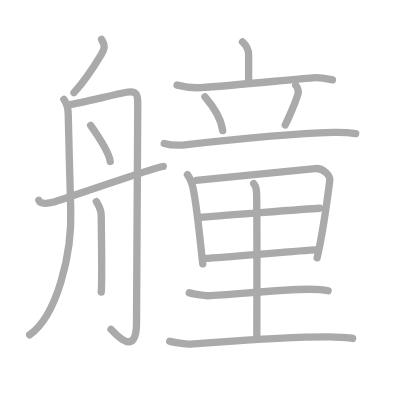
t = 0.00 s
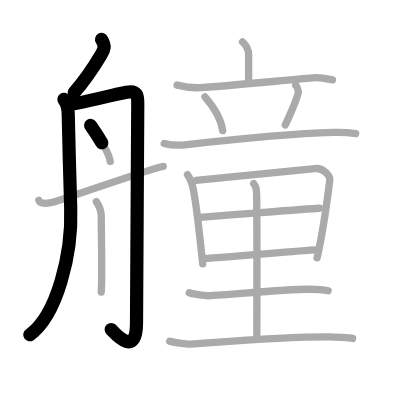
t = 3.50 s
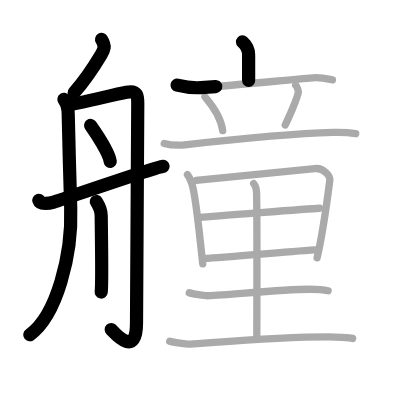
t = 7.25 s
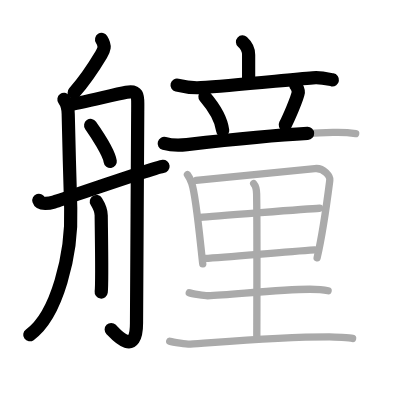
t = 10.75 s
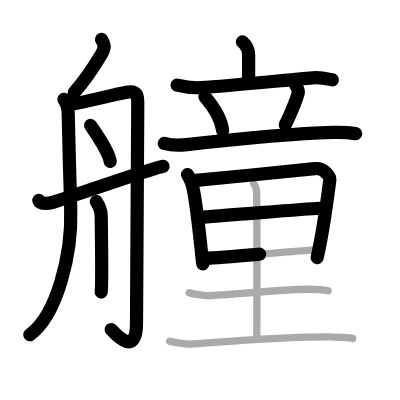
t = 14.50 s
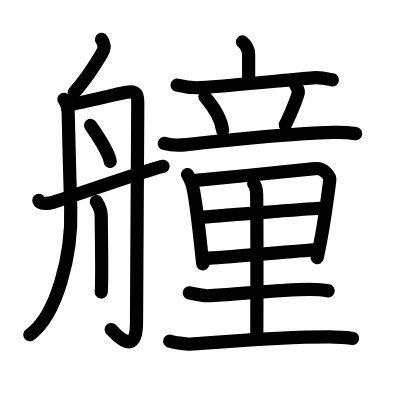
t = 18.00 s

The animated SVG that drew these frames (rendered in a browser with its animation timeline set to each time). Animation: 18 SMIL elements (animate=18); one cycle of 18.00 s.

<?xml version="1.0" standalone="no"?>
<!DOCTYPE svg PUBLIC "-//W3C//DTD SVG 1.1//EN"   "http://www.w3.org/Graphics/SVG/1.1/DTD/svg11.dtd">
<svg width="400px" height="400px"  version="1.1" xmlns="http://www.w3.org/2000/svg">
  <defs>
    <marker id="Triangle" viewBox="0 0 10 10" refX="0" refY="5" markerUnits="strokeWidth" markerWidth="3" style="stroke-opacity:0%;fill:#aaaaaa;" markerHeight="2" orient="auto">
      <path d="M 0 0 L 10 5 L 0 10 z" />
    </marker>
    
    <marker id="Arrow" viewBox="0 0 10 10" refX="5" refY="5" markerUnits="strokeWidth" markerWidth="1.8" style="stroke-opacity:0%;fill:#770000;" markerHeight="2" orient="auto">
      <path d="M 0 4 L 6 4 L 4 1 L 10 5 L 4 9 L 6 6 L 0 6 z" />
        <circle cx="5" cy="5" r="5" />
      </marker>
    
    <marker id="TriangleRed" viewBox="0 0 10 10" refX="0" refY="5" markerUnits="strokeWidth" markerWidth="3" style="stroke-opacity:0%;fill:#CC0000;" markerHeight="2" orient="auto">
      <path d="M 0 0 L 10 5 L 0 10 z" />
    </marker>
    
    <marker id="ArrowRed" viewBox="0 0 10 10" refX="5" refY="5" markerUnits="strokeWidth" markerWidth="1.8" style="stroke-opacity:0%;fill:#CC0000;" markerHeight="2" orient="auto">
      <path d="M 0 4 L 6 4 L 4 1 L 10 5 L 4 9 L 6 6 L 0 6 z" />
        <circle cx="5" cy="5" r="5" />
      </marker>
    
  </defs>
  
  <path style="fill:#ffffff; fill-opacity:100%; fill-rule:evenodd; stroke-width:0;" d="M 0 0 L 400px 0 L 400px 400px L 0 400px L 0 0" />

  <g transform="scale(3.6697247706422 3.6697247706422)">
<path style="fill:none; fill-opacity:0%; fill-rule:evenodd; stroke:#aaaaaa; stroke-opacity:100%; stroke-width: 1.5pt; stroke-linejoin:round; stroke-linecap:round;" d="M27.68 10.75c1.17 1.86 0.68 2.79-0.1 4.11C26 17.5 23.5 21.5 20.17 25.25"></path>
<path style="fill:none; fill-opacity:0%; fill-rule:evenodd; stroke:#aaaaaa; stroke-opacity:100%; stroke-width: 1.5pt; stroke-linejoin:round; stroke-linecap:round;" d="M17.42 27.08c0.91 1.27 1.17 2.41 1.17 4c0 1.59 0.58 22.79 0.68 25.65C19.72 69.25 15.5 86 8.08 91.25"></path>
<path style="fill:none; fill-opacity:0%; fill-rule:evenodd; stroke:#aaaaaa; stroke-opacity:100%; stroke-width: 1.5pt; stroke-linejoin:round; stroke-linecap:round;" d="M18.5 28.64c3.6-0.64 12.69-2.86 15.95-3.5c3.26-0.64 3.09 1.27 3.09 3.5c0 2.22-0.34 56.21-0.34 59.39c0 9.97-6.25 2.36-6.94 1.72"></path>
<path style="fill:none; fill-opacity:0%; fill-rule:evenodd; stroke:#aaaaaa; stroke-opacity:100%; stroke-width: 1.5pt; stroke-linejoin:round; stroke-linecap:round;" d="M24.7 34.19c1.43 2.03 4.99 7.44 5.34 9.8"></path>
<path style="fill:none; fill-opacity:0%; fill-rule:evenodd; stroke:#aaaaaa; stroke-opacity:100%; stroke-width: 1.5pt; stroke-linejoin:round; stroke-linecap:round;" d="M26.25 54.92c1 1.61 1.33 2.55 1.33 3.83c0 2.2 0.32 18.24 0 20.83"></path>
<path style="fill:none; fill-opacity:0%; fill-rule:evenodd; stroke:#aaaaaa; stroke-opacity:100%; stroke-width: 1.5pt; stroke-linejoin:round; stroke-linecap:round;" d="M10.58 54.58c0.38 1.24 2.88 0.83 4.08 0.49c1.21-0.33 28.32-9.74 29.83-9.74"></path>
<path style="fill:none; fill-opacity:0%; fill-rule:evenodd; stroke:#aaaaaa; stroke-opacity:100%; stroke-width: 1.5pt; stroke-linejoin:round; stroke-linecap:round;" d="M66.08 11.42c0.79 0.72 1.67 1.82 1.67 3.5c0 1.67 0 2.45 0 7"></path>
<path style="fill:none; fill-opacity:0%; fill-rule:evenodd; stroke:#aaaaaa; stroke-opacity:100%; stroke-width: 1.5pt; stroke-linejoin:round; stroke-linecap:round;" d="M48.25 23.19c0.89 0.22 3.51 0.88 6.5 0.69c8-0.52 23-2.05 30.5-2.68c2.49-0.21 4.59 0.46 5.33 0.57"></path>
<path style="fill:none; fill-opacity:0%; fill-rule:evenodd; stroke:#aaaaaa; stroke-opacity:100%; stroke-width: 1.5pt; stroke-linejoin:round; stroke-linecap:round;" d="M55.85 26.37c3.12 3.63 4.54 6.83 4.83 9.23"></path>
<path style="fill:none; fill-opacity:0%; fill-rule:evenodd; stroke:#aaaaaa; stroke-opacity:100%; stroke-width: 1.5pt; stroke-linejoin:round; stroke-linecap:round;" d="M80.58 23.25c0.35 0.32 0.77 1.57 0.73 1.83c-0.28 1.81-2.88 7.56-3.58 8.95"></path>
<path style="fill:none; fill-opacity:0%; fill-rule:evenodd; stroke:#aaaaaa; stroke-opacity:100%; stroke-width: 1.5pt; stroke-linejoin:round; stroke-linecap:round;" d="M44.75 39.08c1.11 0.31 3.25 0.67 6.17 0.33C63.33 38 76.8 36.47 90.75 36.08c3-0.08 5.25 0.18 6.17 0.33"></path>
<path style="fill:none; fill-opacity:0%; fill-rule:evenodd; stroke:#aaaaaa; stroke-opacity:100%; stroke-width: 1.5pt; stroke-linejoin:round; stroke-linecap:round;" d="M51.08 47.58c0.26 0.33 1.02 1.91 1.17 2.33c1.19 3.47 2.26 15.53 3 22"></path>
<path style="fill:none; fill-opacity:0%; fill-rule:evenodd; stroke:#aaaaaa; stroke-opacity:100%; stroke-width: 1.5pt; stroke-linejoin:round; stroke-linecap:round;" d="M53.43 49.16c9.2-0.92 25.48-2.45 32.35-3.22c2.52-0.28 4.22 2.16 4.09 3.16c-0.47 3.67-1.68 13.36-3.45 21.15"></path>
<path style="fill:none; fill-opacity:0%; fill-rule:evenodd; stroke:#aaaaaa; stroke-opacity:100%; stroke-width: 1.5pt; stroke-linejoin:round; stroke-linecap:round;" d="M54.58 59.25c3-0.34 30.02-2.36 32.5-2.5"></path>
<path style="fill:none; fill-opacity:0%; fill-rule:evenodd; stroke:#aaaaaa; stroke-opacity:100%; stroke-width: 1.5pt; stroke-linejoin:round; stroke-linecap:round;" d="M55.75 70.42c6.63-0.37 20.85-1.73 30-2.33"></path>
<path style="fill:none; fill-opacity:0%; fill-rule:evenodd; stroke:#aaaaaa; stroke-opacity:100%; stroke-width: 1.5pt; stroke-linejoin:round; stroke-linecap:round;" d="M69.13 50.04c0.46 0.53 0.78 1.52 0.8 2.82c0.16 9.48 0.05 36.22 0.05 38.86"></path>
<path style="fill:none; fill-opacity:0%; fill-rule:evenodd; stroke:#aaaaaa; stroke-opacity:100%; stroke-width: 1.5pt; stroke-linejoin:round; stroke-linecap:round;" d="M51.58 79.78c0.65 0.25 4.34 0.84 5 0.81c6.8-0.28 19.42-1.71 27.83-1.76c0.35 0 3.43 0.05 5 0.41"></path>
<path style="fill:none; fill-opacity:0%; fill-rule:evenodd; stroke:#aaaaaa; stroke-opacity:100%; stroke-width: 1.5pt; stroke-linejoin:round; stroke-linecap:round;" d="M46.25 92.97c0.86 0.29 4.76 0.86 5.62 0.81c5.32-0.29 22.05-2 37.88-2c1.43 0 5.62 0.3 6.33 0.45"></path>

<path style="fill:none; fill-opacity:0%; fill-rule:evenodd; stroke:#000000; stroke-opacity:100%; stroke-width: 2.7pt; stroke-linejoin:round; stroke-linecap:round;" d="M27.68 10.75c1.17 1.86 0.68 2.79-0.1 4.11C26 17.5 23.5 21.5 20.17 25.25" pathLength="100" stroke-dashoffset="100" stroke-dasharray="100 105"><animate id="dashAnim1" attributeName="stroke-dashoffset" from="100" to="0" dur="1s" calcMode="linear" fill="freeze"/></path>
<path style="fill:none; fill-opacity:0%; fill-rule:evenodd; stroke:#000000; stroke-opacity:100%; stroke-width: 2.7pt; stroke-linejoin:round; stroke-linecap:round;" d="M17.42 27.08c0.91 1.27 1.17 2.41 1.17 4c0 1.59 0.58 22.79 0.68 25.65C19.72 69.25 15.5 86 8.08 91.25" pathLength="100" stroke-dashoffset="100" stroke-dasharray="100 105"><animate id="dashAnim2" attributeName="stroke-dashoffset" from="100" to="0" dur="1s" calcMode="linear" begin="dashAnim1.end" fill="freeze"/></path>
<path style="fill:none; fill-opacity:0%; fill-rule:evenodd; stroke:#000000; stroke-opacity:100%; stroke-width: 2.7pt; stroke-linejoin:round; stroke-linecap:round;" d="M18.5 28.64c3.6-0.64 12.69-2.86 15.95-3.5c3.26-0.64 3.09 1.27 3.09 3.5c0 2.22-0.34 56.21-0.34 59.39c0 9.97-6.25 2.36-6.94 1.72" pathLength="100" stroke-dashoffset="100" stroke-dasharray="100 105"><animate id="dashAnim3" attributeName="stroke-dashoffset" from="100" to="0" dur="1s" calcMode="linear" begin="dashAnim2.end" fill="freeze"/></path>
<path style="fill:none; fill-opacity:0%; fill-rule:evenodd; stroke:#000000; stroke-opacity:100%; stroke-width: 2.7pt; stroke-linejoin:round; stroke-linecap:round;" d="M24.7 34.19c1.43 2.03 4.99 7.44 5.34 9.8" pathLength="100" stroke-dashoffset="100" stroke-dasharray="100 105"><animate id="dashAnim4" attributeName="stroke-dashoffset" from="100" to="0" dur="1s" calcMode="linear" begin="dashAnim3.end" fill="freeze"/></path>
<path style="fill:none; fill-opacity:0%; fill-rule:evenodd; stroke:#000000; stroke-opacity:100%; stroke-width: 2.7pt; stroke-linejoin:round; stroke-linecap:round;" d="M26.25 54.92c1 1.61 1.33 2.55 1.33 3.83c0 2.2 0.32 18.24 0 20.83" pathLength="100" stroke-dashoffset="100" stroke-dasharray="100 105"><animate id="dashAnim5" attributeName="stroke-dashoffset" from="100" to="0" dur="1s" calcMode="linear" begin="dashAnim4.end" fill="freeze"/></path>
<path style="fill:none; fill-opacity:0%; fill-rule:evenodd; stroke:#000000; stroke-opacity:100%; stroke-width: 2.7pt; stroke-linejoin:round; stroke-linecap:round;" d="M10.58 54.58c0.38 1.24 2.88 0.83 4.08 0.49c1.21-0.33 28.32-9.74 29.83-9.74" pathLength="100" stroke-dashoffset="100" stroke-dasharray="100 105"><animate id="dashAnim6" attributeName="stroke-dashoffset" from="100" to="0" dur="1s" calcMode="linear" begin="dashAnim5.end" fill="freeze"/></path>
<path style="fill:none; fill-opacity:0%; fill-rule:evenodd; stroke:#000000; stroke-opacity:100%; stroke-width: 2.7pt; stroke-linejoin:round; stroke-linecap:round;" d="M66.08 11.42c0.79 0.72 1.67 1.82 1.67 3.5c0 1.67 0 2.45 0 7" pathLength="100" stroke-dashoffset="100" stroke-dasharray="100 105"><animate id="dashAnim7" attributeName="stroke-dashoffset" from="100" to="0" dur="1s" calcMode="linear" begin="dashAnim6.end" fill="freeze"/></path>
<path style="fill:none; fill-opacity:0%; fill-rule:evenodd; stroke:#000000; stroke-opacity:100%; stroke-width: 2.7pt; stroke-linejoin:round; stroke-linecap:round;" d="M48.25 23.19c0.89 0.22 3.51 0.88 6.5 0.69c8-0.52 23-2.05 30.5-2.68c2.49-0.21 4.59 0.46 5.33 0.57" pathLength="100" stroke-dashoffset="100" stroke-dasharray="100 105"><animate id="dashAnim8" attributeName="stroke-dashoffset" from="100" to="0" dur="1s" calcMode="linear" begin="dashAnim7.end" fill="freeze"/></path>
<path style="fill:none; fill-opacity:0%; fill-rule:evenodd; stroke:#000000; stroke-opacity:100%; stroke-width: 2.7pt; stroke-linejoin:round; stroke-linecap:round;" d="M55.85 26.37c3.12 3.63 4.54 6.83 4.83 9.23" pathLength="100" stroke-dashoffset="100" stroke-dasharray="100 105"><animate id="dashAnim9" attributeName="stroke-dashoffset" from="100" to="0" dur="1s" calcMode="linear" begin="dashAnim8.end" fill="freeze"/></path>
<path style="fill:none; fill-opacity:0%; fill-rule:evenodd; stroke:#000000; stroke-opacity:100%; stroke-width: 2.7pt; stroke-linejoin:round; stroke-linecap:round;" d="M80.58 23.25c0.35 0.32 0.77 1.57 0.73 1.83c-0.28 1.81-2.88 7.56-3.58 8.95" pathLength="100" stroke-dashoffset="100" stroke-dasharray="100 105"><animate id="dashAnim10" attributeName="stroke-dashoffset" from="100" to="0" dur="1s" calcMode="linear" begin="dashAnim9.end" fill="freeze"/></path>
<path style="fill:none; fill-opacity:0%; fill-rule:evenodd; stroke:#000000; stroke-opacity:100%; stroke-width: 2.7pt; stroke-linejoin:round; stroke-linecap:round;" d="M44.75 39.08c1.11 0.31 3.25 0.67 6.17 0.33C63.33 38 76.8 36.47 90.75 36.08c3-0.08 5.25 0.18 6.17 0.33" pathLength="100" stroke-dashoffset="100" stroke-dasharray="100 105"><animate id="dashAnim11" attributeName="stroke-dashoffset" from="100" to="0" dur="1s" calcMode="linear" begin="dashAnim10.end" fill="freeze"/></path>
<path style="fill:none; fill-opacity:0%; fill-rule:evenodd; stroke:#000000; stroke-opacity:100%; stroke-width: 2.7pt; stroke-linejoin:round; stroke-linecap:round;" d="M51.08 47.58c0.26 0.33 1.02 1.91 1.17 2.33c1.19 3.47 2.26 15.53 3 22" pathLength="100" stroke-dashoffset="100" stroke-dasharray="100 105"><animate id="dashAnim12" attributeName="stroke-dashoffset" from="100" to="0" dur="1s" calcMode="linear" begin="dashAnim11.end" fill="freeze"/></path>
<path style="fill:none; fill-opacity:0%; fill-rule:evenodd; stroke:#000000; stroke-opacity:100%; stroke-width: 2.7pt; stroke-linejoin:round; stroke-linecap:round;" d="M53.43 49.16c9.2-0.92 25.48-2.45 32.35-3.22c2.52-0.28 4.22 2.16 4.09 3.16c-0.47 3.67-1.68 13.36-3.45 21.15" pathLength="100" stroke-dashoffset="100" stroke-dasharray="100 105"><animate id="dashAnim13" attributeName="stroke-dashoffset" from="100" to="0" dur="1s" calcMode="linear" begin="dashAnim12.end" fill="freeze"/></path>
<path style="fill:none; fill-opacity:0%; fill-rule:evenodd; stroke:#000000; stroke-opacity:100%; stroke-width: 2.7pt; stroke-linejoin:round; stroke-linecap:round;" d="M54.58 59.25c3-0.34 30.02-2.36 32.5-2.5" pathLength="100" stroke-dashoffset="100" stroke-dasharray="100 105"><animate id="dashAnim14" attributeName="stroke-dashoffset" from="100" to="0" dur="1s" calcMode="linear" begin="dashAnim13.end" fill="freeze"/></path>
<path style="fill:none; fill-opacity:0%; fill-rule:evenodd; stroke:#000000; stroke-opacity:100%; stroke-width: 2.7pt; stroke-linejoin:round; stroke-linecap:round;" d="M55.75 70.42c6.63-0.37 20.85-1.73 30-2.33" pathLength="100" stroke-dashoffset="100" stroke-dasharray="100 105"><animate id="dashAnim15" attributeName="stroke-dashoffset" from="100" to="0" dur="1s" calcMode="linear" begin="dashAnim14.end" fill="freeze"/></path>
<path style="fill:none; fill-opacity:0%; fill-rule:evenodd; stroke:#000000; stroke-opacity:100%; stroke-width: 2.7pt; stroke-linejoin:round; stroke-linecap:round;" d="M69.13 50.04c0.46 0.53 0.78 1.52 0.8 2.82c0.16 9.48 0.05 36.22 0.05 38.86" pathLength="100" stroke-dashoffset="100" stroke-dasharray="100 105"><animate id="dashAnim16" attributeName="stroke-dashoffset" from="100" to="0" dur="1s" calcMode="linear" begin="dashAnim15.end" fill="freeze"/></path>
<path style="fill:none; fill-opacity:0%; fill-rule:evenodd; stroke:#000000; stroke-opacity:100%; stroke-width: 2.7pt; stroke-linejoin:round; stroke-linecap:round;" d="M51.58 79.78c0.65 0.25 4.34 0.84 5 0.81c6.8-0.28 19.42-1.71 27.83-1.76c0.35 0 3.43 0.05 5 0.41" pathLength="100" stroke-dashoffset="100" stroke-dasharray="100 105"><animate id="dashAnim17" attributeName="stroke-dashoffset" from="100" to="0" dur="1s" calcMode="linear" begin="dashAnim16.end" fill="freeze"/></path>
<path style="fill:none; fill-opacity:0%; fill-rule:evenodd; stroke:#000000; stroke-opacity:100%; stroke-width: 2.7pt; stroke-linejoin:round; stroke-linecap:round;" d="M46.25 92.97c0.86 0.29 4.76 0.86 5.62 0.81c5.32-0.29 22.05-2 37.88-2c1.43 0 5.62 0.3 6.33 0.45" pathLength="100" stroke-dashoffset="100" stroke-dasharray="100 105"><animate id="dashAnim18" attributeName="stroke-dashoffset" from="100" to="0" dur="1s" calcMode="linear" begin="dashAnim17.end" fill="freeze"/></path>

</g>

</svg>  
          
